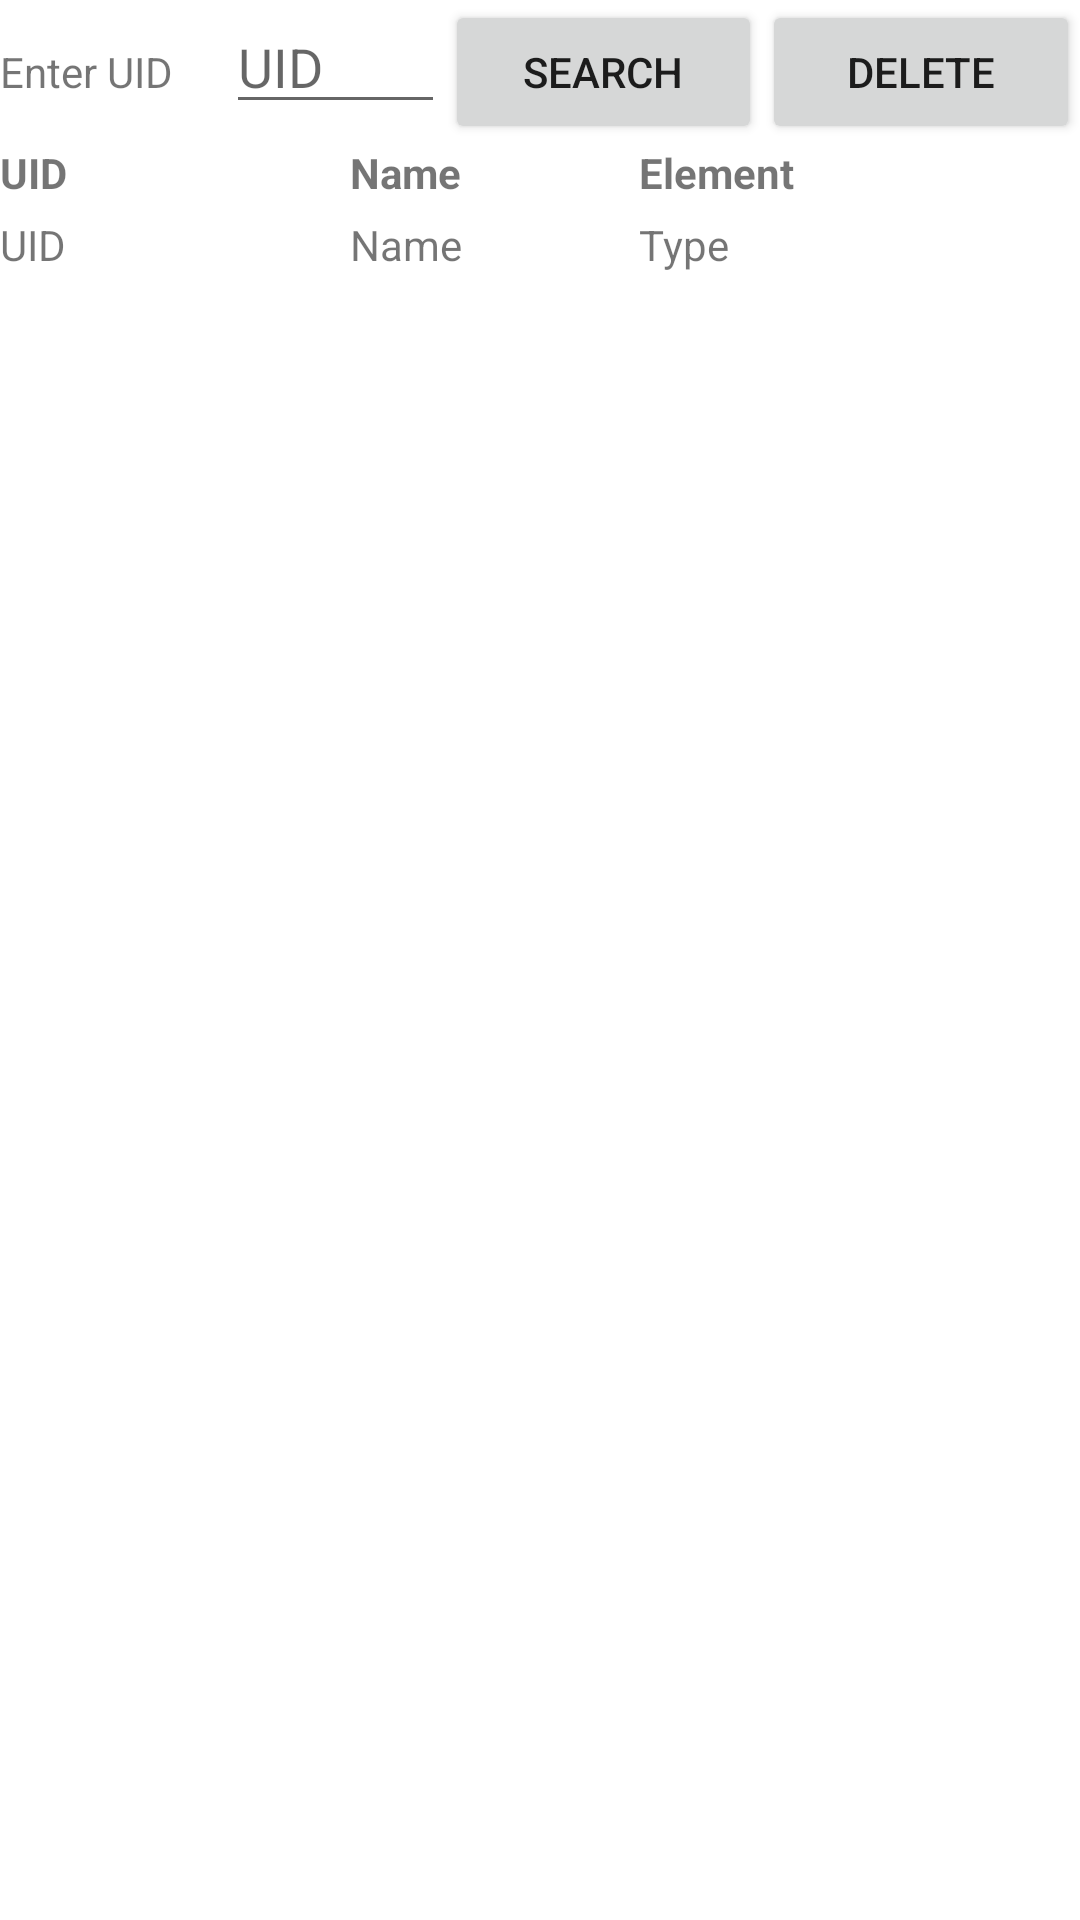

Write the Android layout XML for this screen, with the resource values it uses.
<!-- AndroidManifest.xml: application theme Theme.IAT359_FinalProject -->
<!-- res/layout/activity_hall_of_frame_screen.xml -->
<?xml version="1.0" encoding="utf-8"?>
<TableLayout xmlns:android="http://schemas.android.com/apk/res/android"
    xmlns:app="http://schemas.android.com/apk/res-auto"
    xmlns:tools="http://schemas.android.com/tools"
    android:layout_width="match_parent"
    android:layout_height="match_parent"
    tools:context=".HallOfFrameScreen">

    <TableRow
        android:layout_width="match_parent"
        android:layout_height="match_parent" >

        <TextView
            android:id="@+id/searchTerm"
            android:layout_width="wrap_content"
            android:layout_height="wrap_content"
            android:text="Enter UID"
            android:layout_weight="1"/>
        <EditText
            android:id="@+id/searchTermID"
            android:layout_width="wrap_content"
            android:layout_height="wrap_content"
            android:hint="UID"
            android:layout_weight="2"/>

        <Button
            android:id="@+id/button"
            android:layout_width="wrap_content"
            android:layout_height="wrap_content"
            android:text="Search"
            android:layout_weight="1"/>
        <Button
            android:id="@+id/buttonDelete"
            android:layout_width="wrap_content"
            android:layout_height="wrap_content"
            android:text="Delete"
            android:layout_weight="1"/>

    </TableRow>
    <TableRow android:layout_width="match_parent"
        android:layout_height="match_parent">
        <TextView android:layout_width="wrap_content"
            android:layout_height="wrap_content"
            android:text="UID"
            android:textStyle="bold"
            android:layout_weight="1"/>
        <TextView android:layout_width="wrap_content"
            android:layout_height="wrap_content"
            android:text="Name"
            android:textStyle="bold"
            android:layout_weight="1"/>
        <TextView android:layout_width="wrap_content"
            android:layout_height="wrap_content"
            android:text="Element"
            android:textStyle="bold"
            android:layout_weight="1"/>
    </TableRow>
    <TableRow
        android:layout_width="match_parent"
        android:layout_height="match_parent"
        android:layout_marginTop="5dp">

        <TextView
            android:id="@+id/queryUID"
            android:layout_width="wrap_content"
            android:layout_height="wrap_content"
            android:text="UID"
            android:layout_weight="1"/>

        <TextView
            android:id="@+id/queryName"
            android:layout_width="wrap_content"
            android:layout_height="wrap_content"
            android:text="Name"
            android:layout_weight="1"/>

        <TextView
            android:id="@+id/queryType"
            android:layout_width="wrap_content"
            android:layout_height="wrap_content"
            android:text="Type"
            android:layout_weight="1"/>
    </TableRow>
</TableLayout>
<!-- resources referenced by this layout -->
<resources>
  <style name="Theme.IAT359_FinalProject" parent="Theme.MaterialComponents.DayNight.DarkActionBar">
          
          <item name="colorPrimary">@color/purple_500</item>
          <item name="colorPrimaryVariant">@color/purple_700</item>
          <item name="colorOnPrimary">@color/white</item>
          
          <item name="colorSecondary">@color/teal_200</item>
          <item name="colorSecondaryVariant">@color/teal_700</item>
          <item name="colorOnSecondary">@color/black</item>
          
          <item name="android:statusBarColor">?attr/colorPrimaryVariant</item>
          
      </style>
  <color name="purple_500">#FF6200EE</color>
  <color name="purple_700">#FF3700B3</color>
  <color name="white">#FFFFFFFF</color>
  <color name="teal_200">#FF03DAC5</color>
  <color name="teal_700">#FF018786</color>
  <color name="black">#FF000000</color>
</resources>
